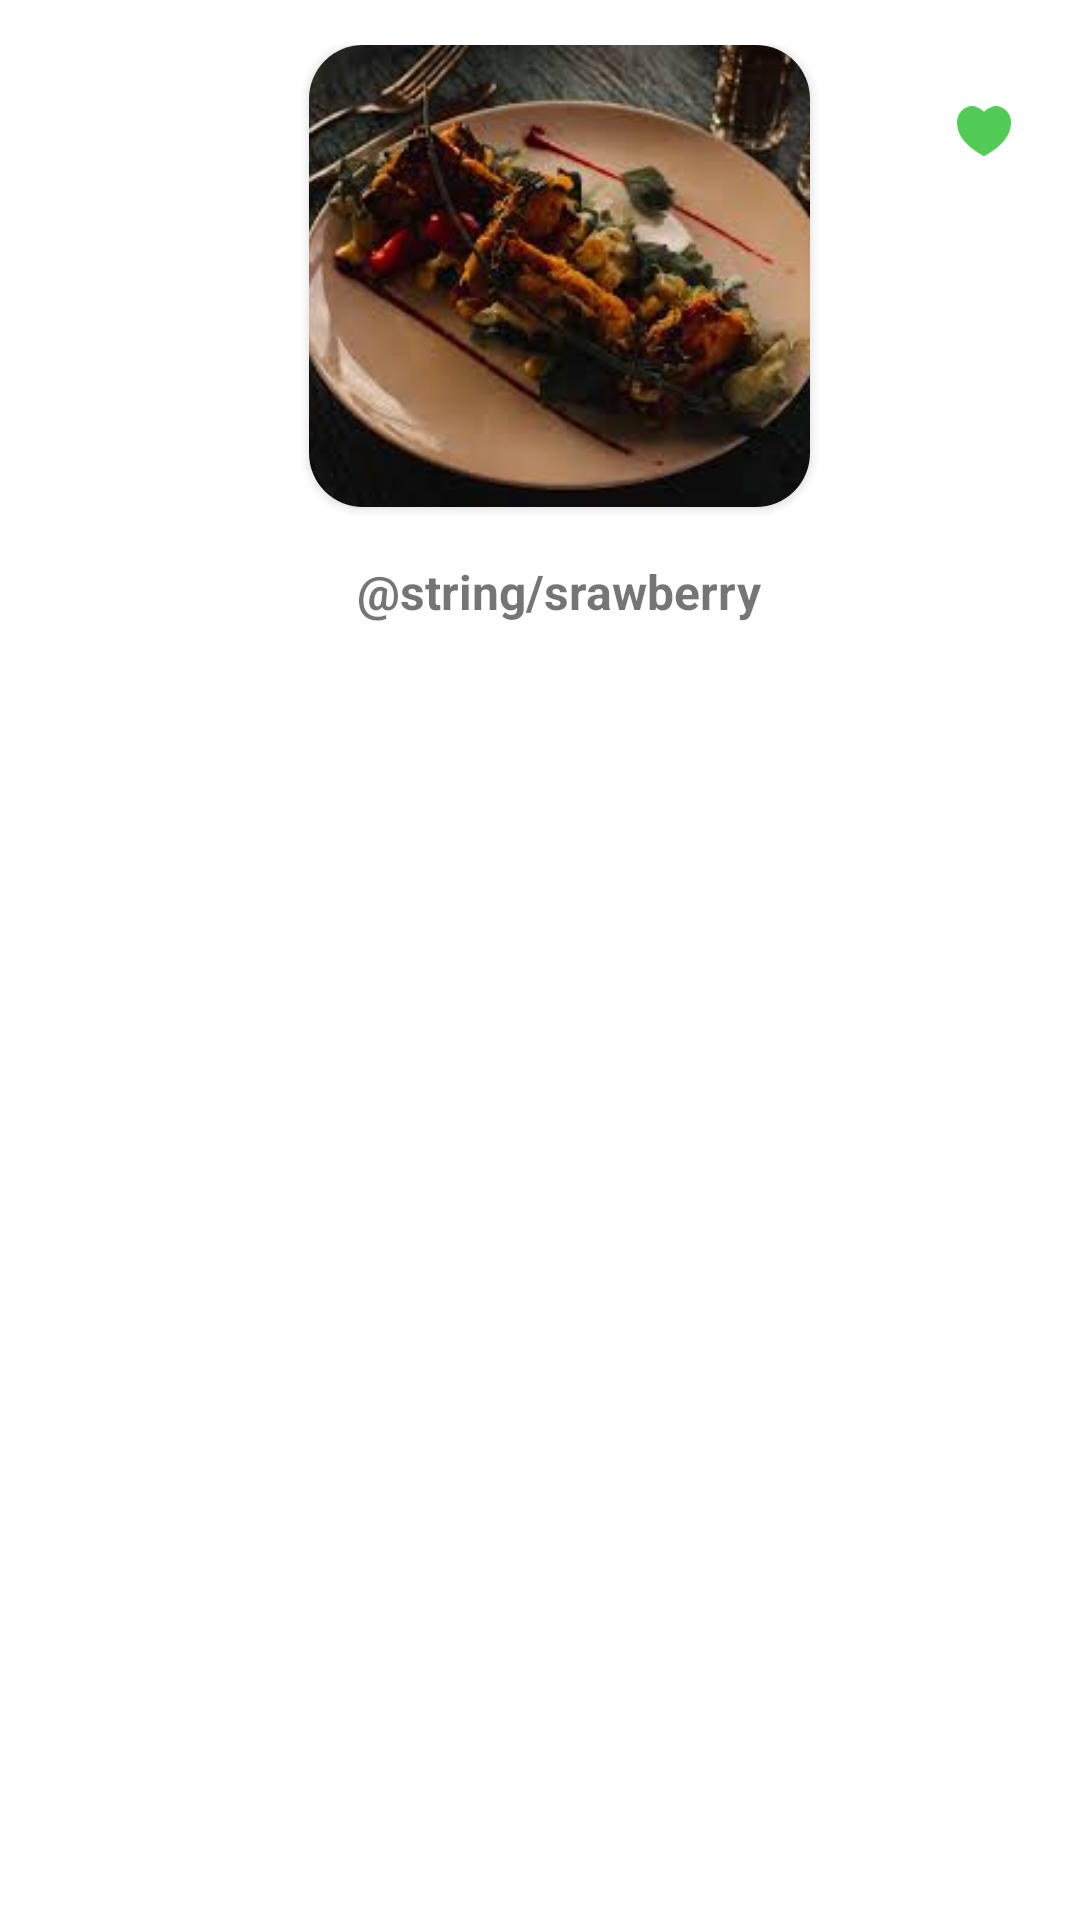

Write the Android layout XML for this screen, with the resource values it uses.
<!-- AndroidManifest.xml: application theme Theme.MealMate -->
<!-- res/layout/favorit_recycle_row.xml -->
<?xml version="1.0" encoding="utf-8"?>
<FrameLayout xmlns:android="http://schemas.android.com/apk/res/android"
    android:layout_width="wrap_content"
    android:layout_height="wrap_content"
    xmlns:app="http://schemas.android.com/apk/res-auto">


    <androidx.cardview.widget.CardView
        android:layout_width="match_parent"
        android:id="@+id/meal_recycle_row"
        android:layout_height="200dp"
        android:layout_marginTop="15dp"
        android:layout_marginLeft="13dp"
        app:cardElevation="0dp">

        <androidx.cardview.widget.CardView
            android:id="@+id/cardView"
            android:layout_width="167dp"
            android:layout_height="154dp"
            android:layout_gravity="center_horizontal"

            app:cardCornerRadius="18dp">

            <ImageView
                android:id="@+id/mealImageView"
                android:layout_width="match_parent"
                android:layout_height="match_parent"
                android:clipToOutline="true"
                android:scaleType="centerCrop"
                android:src="@drawable/foodimage" />


        </androidx.cardview.widget.CardView>

        <TextView
            android:id="@+id/mealNameView"
            android:layout_width="wrap_content"
            android:layout_height="wrap_content"
            android:layout_gravity="bottom | center_horizontal"
            android:layout_marginBottom="7dp"
            android:text="@string/srawberry"
            android:textSize="16dp"
            android:textStyle="bold" />

    </androidx.cardview.widget.CardView>
    <ImageView
        android:id="@+id/favoritView"
        android:layout_width="28dp"
        android:layout_height="28dp"
        android:layout_gravity="end"
        android:layout_marginTop="30dp"
        android:layout_marginRight="18dp"
        android:background="@drawable/circle_white_background"
        android:padding="5dp"
        android:src="@drawable/green_heart" />
</FrameLayout>
<!-- resources referenced by this layout -->
<resources>
  <!-- drawable foodimage: jpeg bitmap (drawable, 9262 bytes) -->
  <!-- drawable green_heart (drawable) -->
  <vector xmlns:android="http://schemas.android.com/apk/res/android"
      android:width="20dp"
      android:height="19dp"
      android:viewportWidth="20"
      android:viewportHeight="19">
      <path
          android:pathData="M14.5,0C17.538,0 20,2.5 20,6C20,13 12.5,17 10,18.5C7.5,17 0,13 0,6C0,2.5 2.5,0 5.5,0C7.36,0 9,1 10,2C11,1 12.64,0 14.5,0Z"
          android:fillColor="@color/green"/>
  </vector>
  <style name="Theme.MealMate" parent="Base.Theme.MealMate" />
  <color name="green">#51CB56</color>
  <style name="Base.Theme.MealMate" parent="Theme.MaterialComponents.DayNight.NoActionBar">
          
          
          <item name="android:statusBarColor">@color/gray</item>
  
      </style>
  <color name="gray">#8F878C</color>
</resources>
